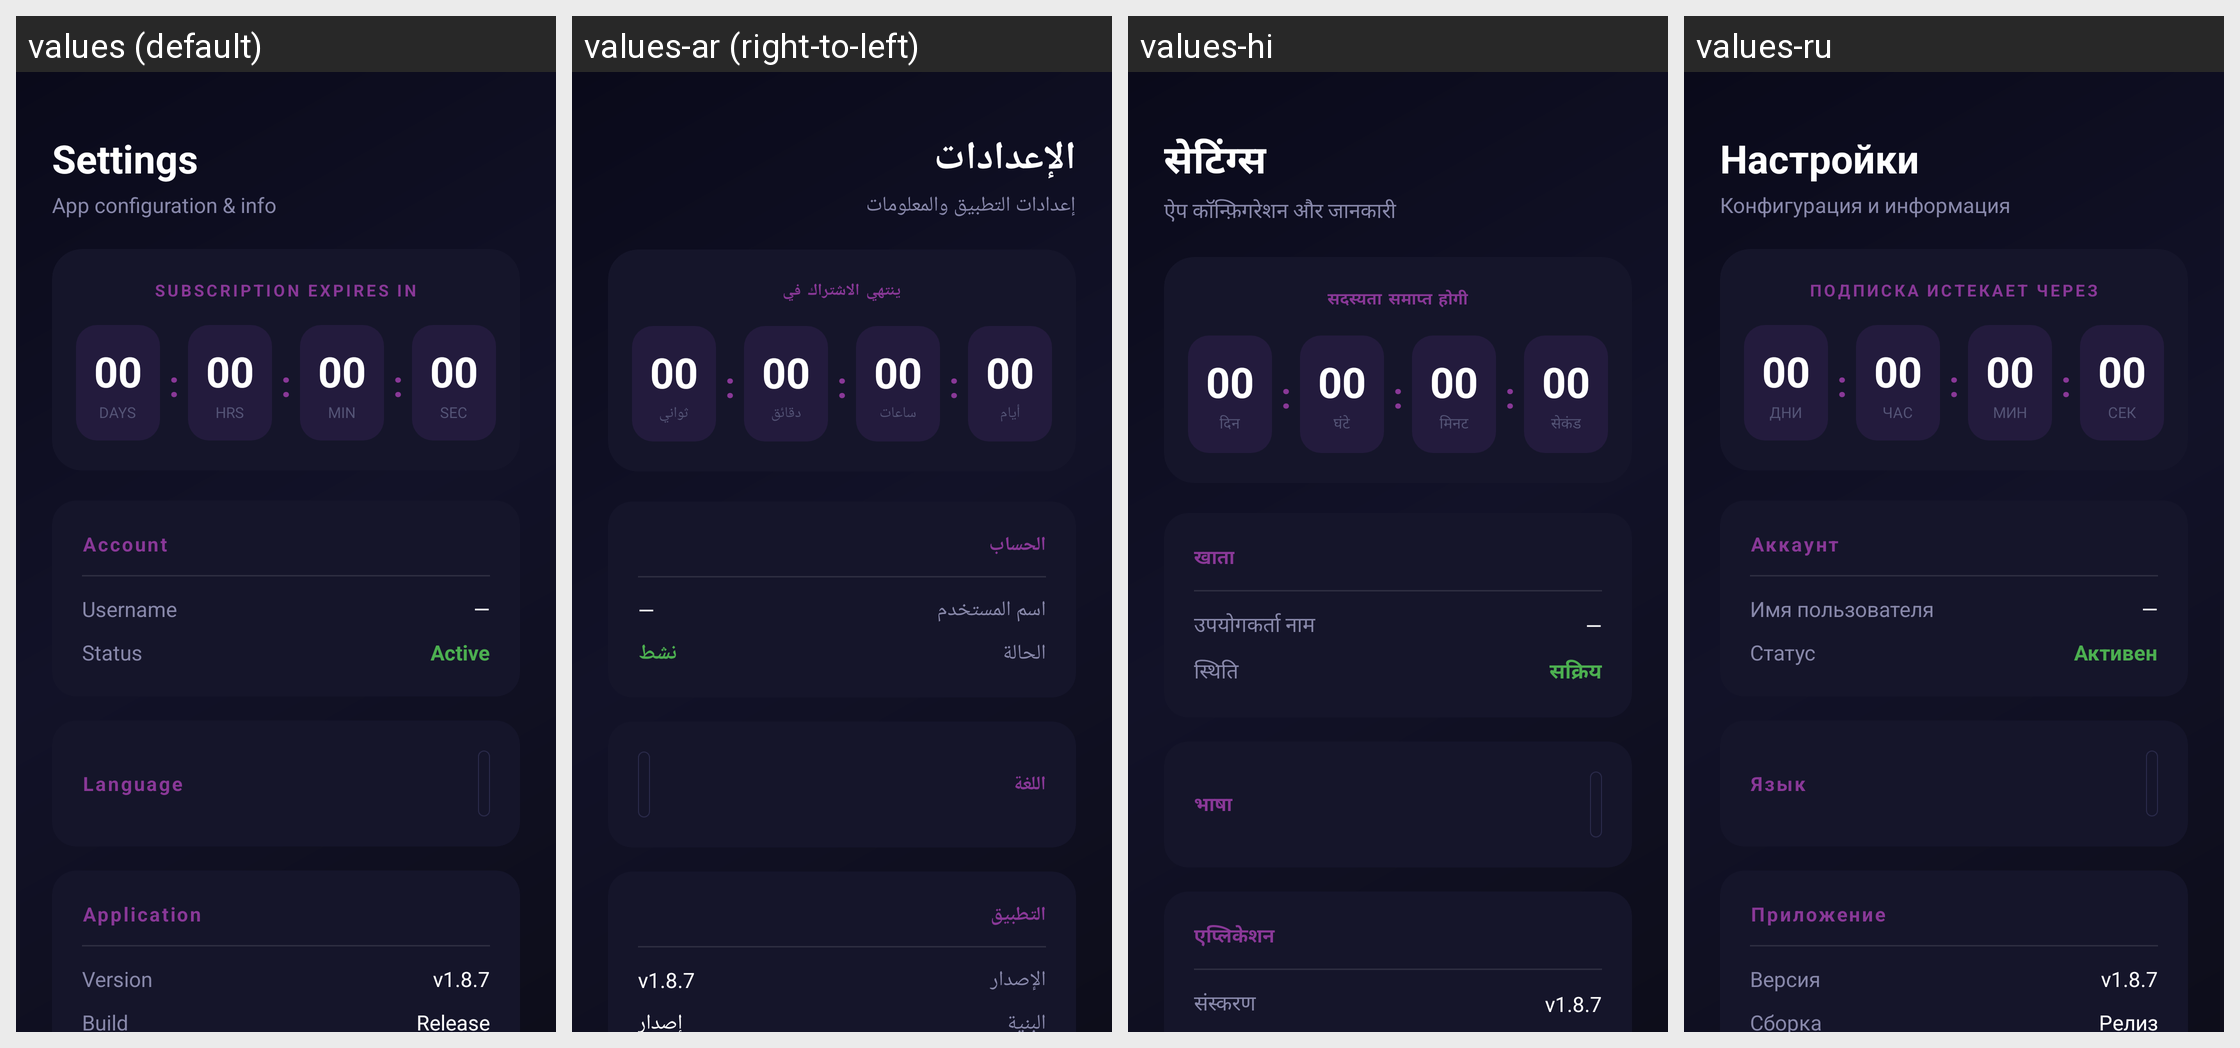

Translations of the strings shown on this Android screen, per locale in the grid:
Android screen res/layout/fragment_settings.xml rendered under 4 locales, left to right: values (default), values-ar (right-to-left), values-hi, values-ru. Device: Nexus 5 (rendered at 1080×1920; each locale shown at half size, 540×960, under a caption strip naming it); theme Theme.AppMain.
Other locales in the repository, not shown: values-af, values-am, values-as, values-az, values-be, values-bg, values-bn, values-bs, values-ca, values-ckb, values-cs, values-da, values-de, values-el, values-en-rCA, values-en-rGB, values-en-rIN, values-en-rXC, values-es, values-es-rUS, values-et, values-eu, values-fa, values-fi, values-fr, values-fr-rCA, values-gl, values-gu, values-hr, values-hu, values-hy, values-in, values-is, values-it, values-iw, values-ja, values-ka, values-kk, values-km, values-kn, values-ko, values-ky, values-lo, values-lt, values-lv, values-mk, values-ml, values-mn, values-mr, values-ms, values-my, values-nb, values-ne, values-nl, values-or, values-pa, values-pl, values-pt, values-pt-rBR, values-pt-rPT, values-ro, values-si, values-sk, values-sl, values-sq, values-sr, values-sv, values-sw, values-ta, values-te, values-th, values-tl, values-tr, values-uk, values-ur, values-uz, values-vi, values-zh-rCN, values-zh-rHK, values-zh-rTW, values-zu.
Strings drawn on this screen, with the default value and each locale's value (text and hints the layout hard-codes, and strings that could not be matched under every locale, appear in the picture but are not listed):

settings_title
  values: Settings
  values-ar: الإعدادات
  values-hi: सेटिंग्स
  values-ru: Настройки

settings_subtitle
  values: App configuration & info
  values-ar: إعدادات التطبيق والمعلومات
  values-hi: ऐप कॉन्फ़िगरेशन और जानकारी
  values-ru: Конфигурация и информация

subscription_expires_in
  values: SUBSCRIPTION EXPIRES IN
  values-ar: ينتهي الاشتراك في
  values-hi: सदस्यता समाप्त होगी
  values-ru: ПОДПИСКА ИСТЕКАЕТ ЧЕРЕЗ

timer_days
  values: DAYS
  values-ar: أيام
  values-hi: दिन
  values-ru: ДНИ

timer_hours
  values: HRS
  values-ar: ساعات
  values-hi: घंटे
  values-ru: ЧАС

timer_minutes
  values: MIN
  values-ar: دقائق
  values-hi: मिनट
  values-ru: МИН

timer_seconds
  values: SEC
  values-ar: ثواني
  values-hi: सेकंड
  values-ru: СЕК

account_label
  values: Account
  values-ar: الحساب
  values-hi: खाता
  values-ru: Аккаунт

username_label
  values: Username
  values-ar: اسم المستخدم
  values-hi: उपयोगकर्ता नाम
  values-ru: Имя пользователя

status_label
  values: Status
  values-ar: الحالة
  values-hi: स्थिति
  values-ru: Статус

status_active
  values: Active
  values-ar: نشط
  values-hi: सक्रिय
  values-ru: Активен

language_label
  values: Language
  values-ar: اللغة
  values-hi: भाषा
  values-ru: Язык

application_label
  values: Application
  values-ar: التطبيق
  values-hi: एप्लिकेशन
  values-ru: Приложение

version_label
  values: Version
  values-ar: الإصدار
  values-hi: संस्करण
  values-ru: Версия

version_name
  values: v1.8.7
  values-ar: v1.8.7
  values-hi: v1.8.7
  values-ru: v1.8.7
